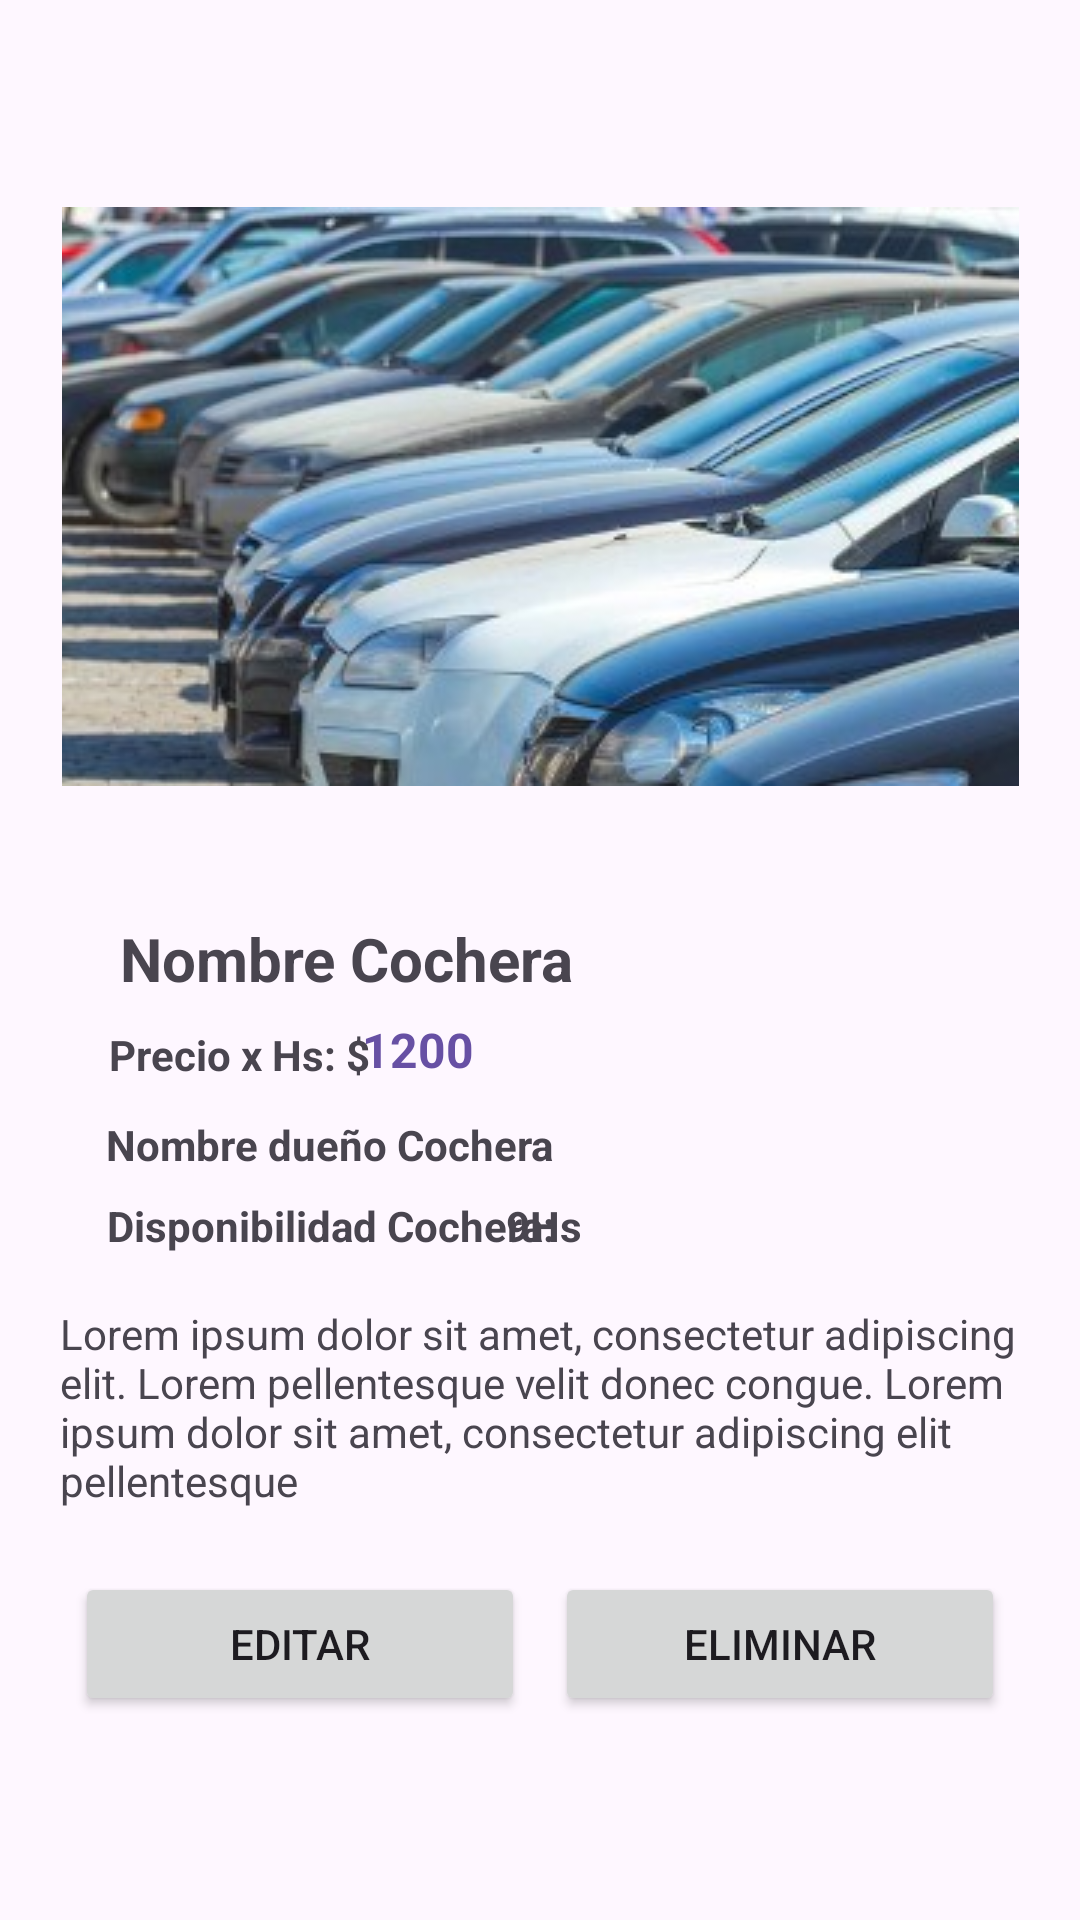

Android layout source for this screen:
<!-- AndroidManifest.xml: application theme Theme.Parkme -->
<!-- res/layout/fragment_cochera_detail_owner.xml -->
<?xml version="1.0" encoding="utf-8"?>
<androidx.constraintlayout.widget.ConstraintLayout xmlns:android="http://schemas.android.com/apk/res/android"
    xmlns:app="http://schemas.android.com/apk/res-auto"
    xmlns:tools="http://schemas.android.com/tools"
    android:layout_width="match_parent"
    android:layout_height="match_parent"
    tools:context=".MainActivity">


    <androidx.constraintlayout.widget.ConstraintLayout
        android:id="@+id/constraintLayout"
        android:layout_width="match_parent"
        android:layout_height="150dp"
        android:layout_marginHorizontal="20dp"
        android:layout_marginTop="44dp"
        app:layout_constraintEnd_toEndOf="parent"
        app:layout_constraintStart_toStartOf="parent"
        app:layout_constraintTop_toBottomOf="@+id/img_item_view">


        <ImageView
            android:id="@+id/unicacionIconContainer"
            android:layout_width="15dp"
            android:layout_height="15dp"
            android:contentDescription="@string/frg_cochera_detail_owner_icon_locacion"
            app:layout_constraintBottom_toBottomOf="parent"
            app:layout_constraintEnd_toEndOf="parent"
            app:layout_constraintHorizontal_bias="0.056"
            app:layout_constraintStart_toStartOf="parent"
            app:layout_constraintTop_toTopOf="parent"
            app:layout_constraintVertical_bias="0.955"
            app:srcCompat="@drawable/ubicacion" />

        <TextView
            android:id="@+id/tVNombreCochera_item_view"
            android:layout_width="wrap_content"
            android:layout_height="wrap_content"
            android:layout_marginStart="20dp"
            android:text="@string/frg_cochera_detail_owner_nombre_cochera"
            android:textSize="20sp"
            android:textStyle="bold"
            app:layout_constraintBottom_toBottomOf="parent"
            app:layout_constraintEnd_toEndOf="parent"
            app:layout_constraintHorizontal_bias="0.0"
            app:layout_constraintStart_toStartOf="parent"
            app:layout_constraintTop_toTopOf="parent"
            app:layout_constraintVertical_bias="0.0" />

        <TextView
            android:id="@+id/tVDireccion_item_view"
            android:layout_width="wrap_content"
            android:layout_height="wrap_content"
            android:layout_marginStart="20dp"
            android:text="@string/frg_cochera_detail_owner_icon_locacion"
            android:textSize="12sp"
            android:textStyle="bold"
            app:layout_constraintBottom_toBottomOf="parent"
            app:layout_constraintEnd_toEndOf="parent"
            app:layout_constraintHorizontal_bias="0.096"

            app:layout_constraintStart_toStartOf="parent"
            app:layout_constraintTop_toTopOf="parent"
            app:layout_constraintVertical_bias="0.962" />

        <TextView
            android:id="@+id/precioPorHoraDetailPlaceHolder"
            android:layout_width="wrap_content"
            android:layout_height="wrap_content"
            android:text="@string/frg_cochera_detail_owner_precio_por_hora_title"
            android:textSize="14sp"
            android:textStyle="bold"
            app:layout_constraintBottom_toBottomOf="parent"
            app:layout_constraintEnd_toEndOf="parent"
            app:layout_constraintHorizontal_bias="0.07"
            app:layout_constraintStart_toStartOf="parent"
            app:layout_constraintTop_toTopOf="parent"
            app:layout_constraintVertical_bias="0.274" />

        <TextView
            android:id="@+id/cocheraOwnerName"
            android:layout_width="wrap_content"
            android:layout_height="wrap_content"
            android:text="@string/frg_cochera_detail_owner_nombre_dueno_title"
            android:textSize="14sp"
            android:textStyle="bold"
            app:layout_constraintBottom_toBottomOf="parent"
            app:layout_constraintEnd_toEndOf="parent"
            app:layout_constraintHorizontal_bias="0.09"
            app:layout_constraintStart_toStartOf="parent"
            app:layout_constraintTop_toTopOf="parent"
            app:layout_constraintVertical_bias="0.503" />

        <TextView
            android:id="@+id/tVDisponibilidadItemViewPlaceholder"
            android:layout_width="wrap_content"
            android:layout_height="wrap_content"
            android:text="@string/frg_cochera_detail_owner_disponibilidad_cochera_title"
            android:textSize="14sp"
            android:textStyle="bold"
            app:layout_constraintBottom_toBottomOf="parent"
            app:layout_constraintEnd_toEndOf="parent"
            app:layout_constraintHorizontal_bias="0.092"
            app:layout_constraintStart_toStartOf="parent"
            app:layout_constraintTop_toTopOf="parent"
            app:layout_constraintVertical_bias="0.709" />

        <TextView
            android:id="@+id/tVDisponibilidadItemView"
            android:layout_width="wrap_content"
            android:layout_height="wrap_content"
            android:text="@string/frg_cochera_detail_owner_disponibilidad_cochera"
            android:textSize="14sp"
            android:textStyle="bold"
            app:layout_constraintBottom_toBottomOf="parent"
            app:layout_constraintEnd_toEndOf="parent"
            app:layout_constraintHorizontal_bias="0.505"
            app:layout_constraintStart_toStartOf="parent"
            app:layout_constraintTop_toTopOf="parent"
            app:layout_constraintVertical_bias="0.709" />

        <TextView
            android:id="@+id/tVprecioPorHoraContainer_item_view"
            android:layout_width="wrap_content"
            android:layout_height="wrap_content"
            android:text="@string/frg_cochera_detail_owner_precio_por_hora"
            android:textColor="@color/md_theme_dark_inversePrimary"
            android:textSize="16sp"
            android:textStyle="bold"
            app:layout_constraintBottom_toBottomOf="parent"
            app:layout_constraintEnd_toEndOf="parent"
            app:layout_constraintHorizontal_bias="0.356"
            app:layout_constraintStart_toStartOf="parent"
            app:layout_constraintTop_toTopOf="parent"
            app:layout_constraintVertical_bias="0.257" />

    </androidx.constraintlayout.widget.ConstraintLayout>

    <LinearLayout
        android:id="@+id/cochera_detail_buttons"
        android:layout_width="match_parent"
        android:layout_height="wrap_content"
        android:layout_margin="20dp"
        android:orientation="horizontal"
        app:layout_constraintBottom_toBottomOf="parent"
        app:layout_constraintStart_toStartOf="parent"
        app:layout_constraintTop_toBottomOf="@+id/constraintLayout">

        <Button
            android:id="@+id/button_editar_item_view"
            android:layout_width="0dp"
            android:layout_height="wrap_content"
            android:layout_margin="5dp"
            android:layout_weight="1"
            android:text="@string/frg_cochera_detail_owner_editar" />

        <Button
            android:id="@+id/button_eliminar_item_view"
            android:layout_width="0dp"
            android:layout_height="wrap_content"
            android:layout_margin="5dp"
            android:layout_weight="1"
            android:text="@string/frg_cochera_detail_owner_eliminar" />
    </LinearLayout>

    <ImageView
        android:id="@+id/img_item_view"
        android:layout_width="wrap_content"
        android:layout_height="wrap_content"
        android:contentDescription="@string/frg_cochera_detail_owner_imagen_cochera"
        app:layout_constraintBottom_toBottomOf="parent"
        app:layout_constraintEnd_toEndOf="parent"
        app:layout_constraintStart_toStartOf="parent"
        app:layout_constraintTop_toTopOf="parent"
        app:layout_constraintVertical_bias="0.154"
        app:srcCompat="@drawable/cars" />

    <TextView
        android:id="@+id/tVDescripcion_item_view"
        android:layout_width="match_parent"
        android:layout_height="wrap_content"
        android:layout_marginHorizontal="20dp"
        android:layout_marginBottom="16dp"
        android:text="@string/Loren"
        app:layout_constraintBottom_toTopOf="@+id/cochera_detail_buttons"
        app:layout_constraintEnd_toEndOf="parent"
        app:layout_constraintHorizontal_bias="0.6"
        app:layout_constraintStart_toStartOf="parent"
        app:layout_constraintTop_toBottomOf="@+id/img_item_view"
        app:layout_constraintVertical_bias="1.0" />

</androidx.constraintlayout.widget.ConstraintLayout>
<!-- resources referenced by this layout -->
<resources>
  <color name="md_theme_dark_inversePrimary">#6750A4</color>
  <!-- drawable cars: png bitmap (drawable, 115213 bytes) -->
  <string name="Loren">Lorem ipsum dolor sit amet, consectetur adipiscing elit. Lorem pellentesque velit donec congue. Lorem ipsum dolor sit amet, consectetur adipiscing elit pellentesque</string>
  <string name="frg_cochera_detail_owner_disponibilidad_cochera">9Hs</string>
  <string name="frg_cochera_detail_owner_disponibilidad_cochera_title">Disponibilidad Cochera: </string>
  <string name="frg_cochera_detail_owner_editar">Editar</string>
  <string name="frg_cochera_detail_owner_eliminar">Eliminar</string>
  <string name="frg_cochera_detail_owner_icon_locacion" />
  <string name="frg_cochera_detail_owner_imagen_cochera" />
  <string name="frg_cochera_detail_owner_nombre_cochera">Nombre Cochera</string>
  <string name="frg_cochera_detail_owner_nombre_dueno_title">Nombre dueño Cochera</string>
  <string name="frg_cochera_detail_owner_precio_por_hora">1200</string>
  <string name="frg_cochera_detail_owner_precio_por_hora_title">Precio x Hs: $</string>
  <style name="Theme.Parkme" parent="Base.Theme.Parkme" />
  <style name="Base.Theme.Parkme" parent="Theme.Material3.Light.NoActionBar">
          
          
  
      </style>
</resources>
